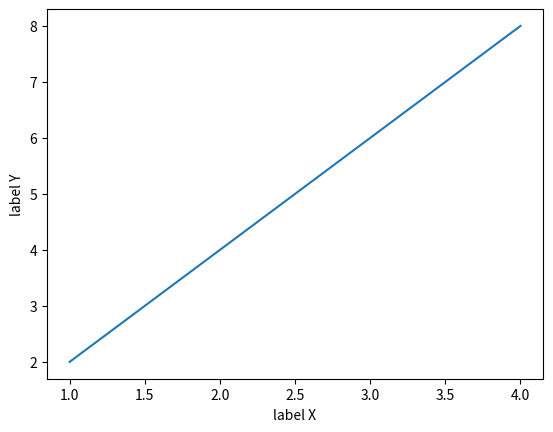

Recreate this plot in Python.
import matplotlib.pyplot as plt


plt.plot([1,2,3,4], [2,4,6,8])
plt.ylabel('label Y')
plt.xlabel('label X')
plt.show()